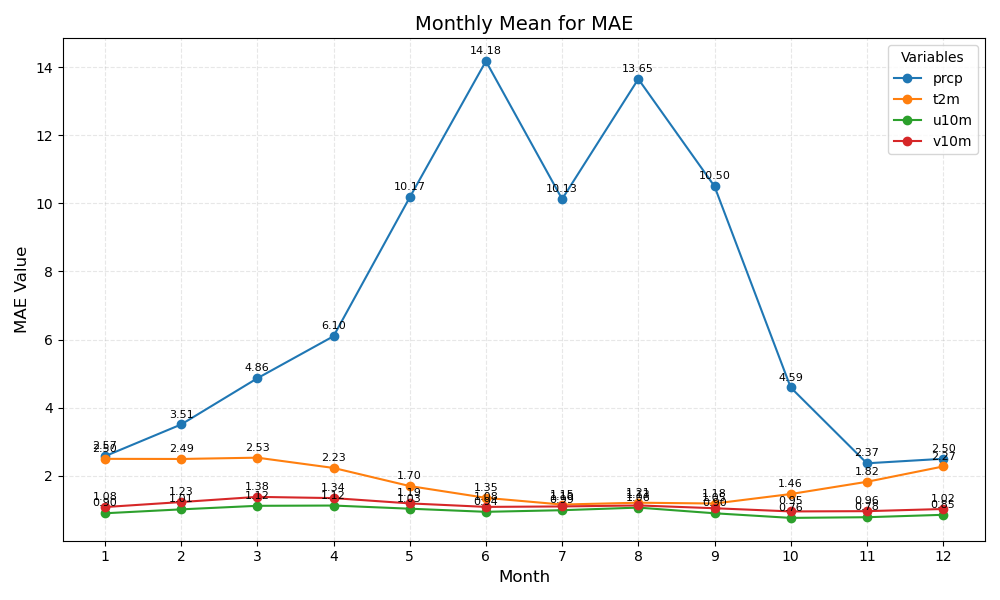

The table this chart was drawn from, first rows:
month	prcp	t2m	u10m	v10m
1	2.57	2.50	0.90	1.08
2	3.51	2.49	1.01	1.23
3	4.86	2.53	1.12	1.38
4	6.10	2.23	1.12	1.34
5	10.17	1.70	1.03	1.19
6	14.18	1.35	0.94	1.08
7	10.13	1.15	0.99	1.10
8	13.65	1.21	1.06	1.13
9	10.50	1.18	0.90	1.05
10	4.59	1.46	0.76	0.95
11	2.37	1.82	0.78	0.96
12	2.50	2.27	0.85	1.02
